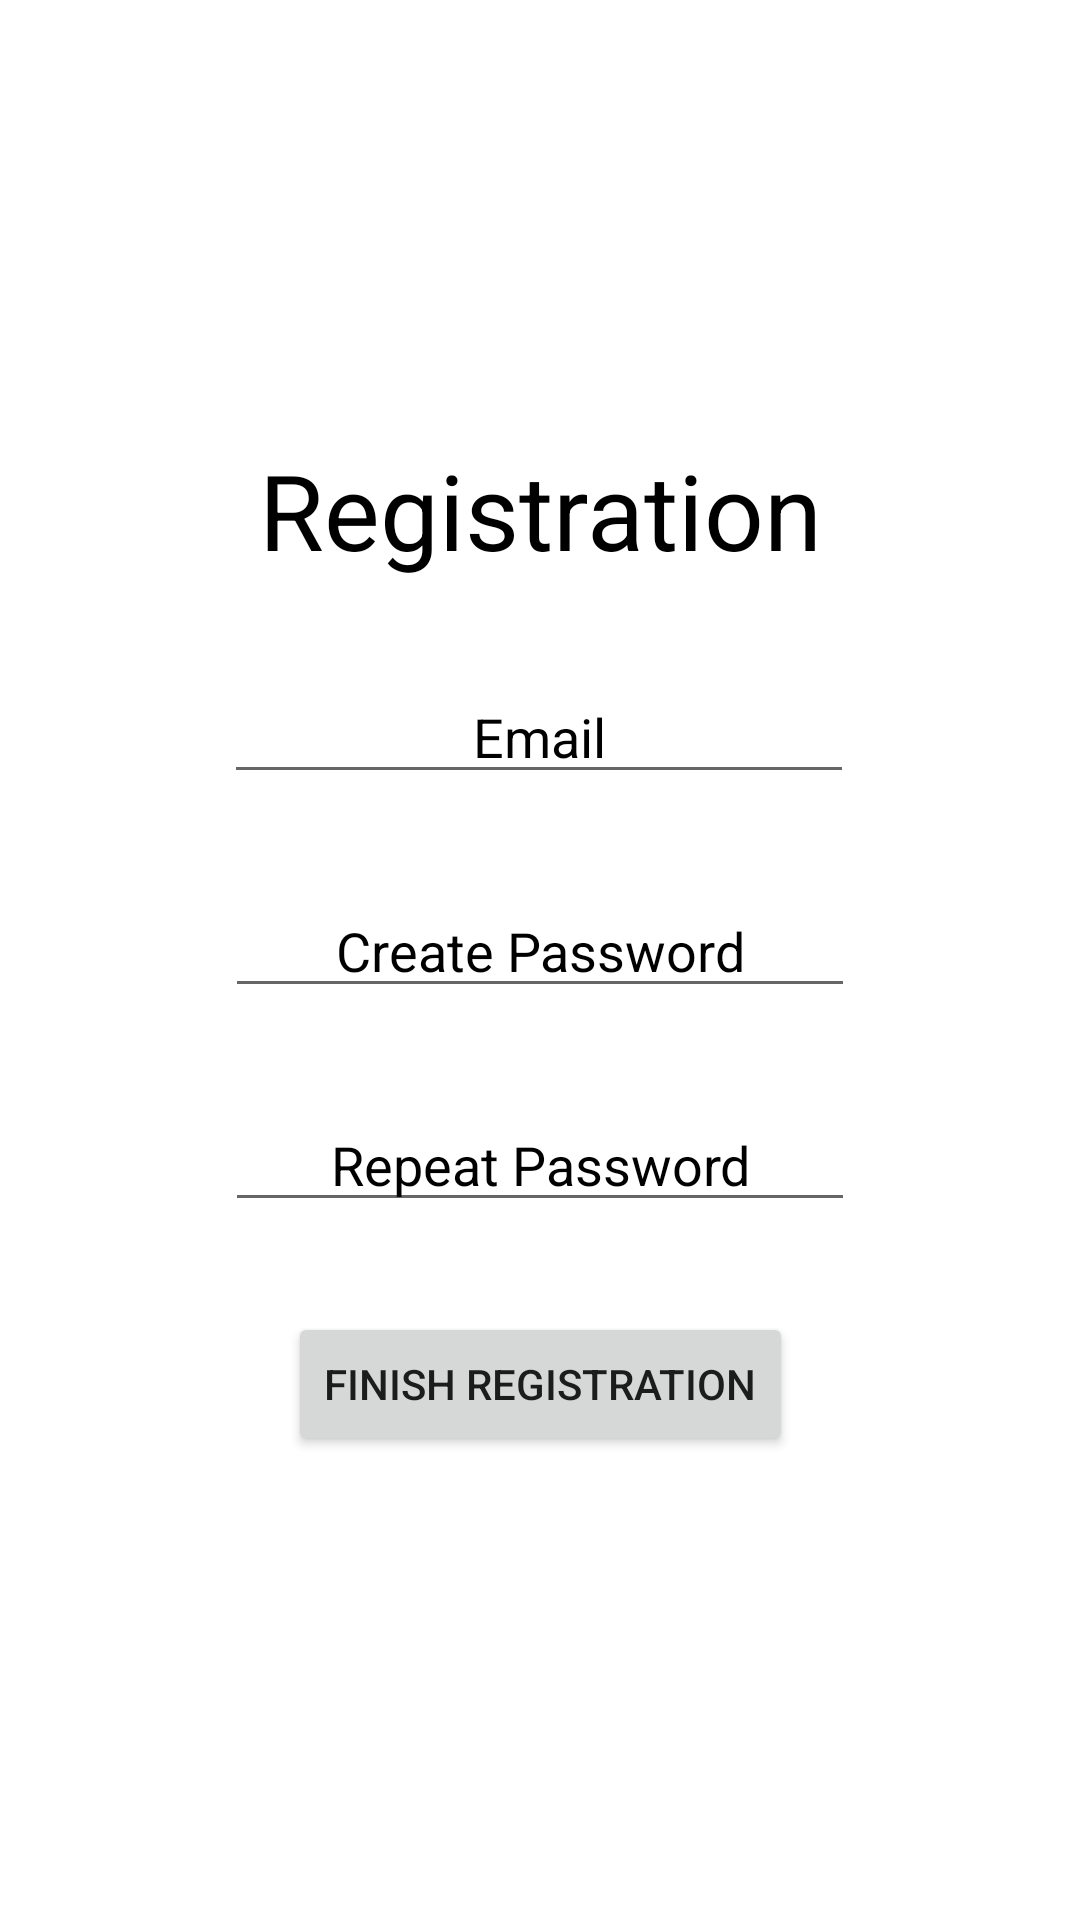

Here is an Android app screen rendered from its layout file. Give the layout XML and the strings, colors and styles it references.
<!-- AndroidManifest.xml: application theme Theme.Final_Project -->
<!-- res/layout/activity_registration.xml -->
<?xml version="1.0" encoding="utf-8"?>
<androidx.constraintlayout.widget.ConstraintLayout xmlns:android="http://schemas.android.com/apk/res/android"
    xmlns:app="http://schemas.android.com/apk/res-auto"
    xmlns:tools="http://schemas.android.com/tools"
    android:layout_width="match_parent"
    android:layout_height="match_parent"
    tools:context=".Registration">

    <TextView
        android:id="@+id/textView"
        android:layout_width="wrap_content"
        android:layout_height="wrap_content"
        android:layout_marginBottom="300dp"
        android:text="Registration"
        android:textColor="@color/black"
        android:textSize="35sp"
        app:layout_constraintBottom_toBottomOf="parent"
        app:layout_constraintLeft_toLeftOf="parent"
        app:layout_constraintRight_toRightOf="parent"
        app:layout_constraintTop_toTopOf="parent" />

    <EditText
        android:id="@+id/registrationemail"
        android:layout_width="wrap_content"
        android:layout_height="wrap_content"
        android:layout_marginTop="30dp"
        android:ems="10"
        android:hint="Email"
        android:gravity="center"
        android:textColorHint="@color/black"
        android:inputType="textEmailAddress"
        app:layout_constraintEnd_toEndOf="parent"
        app:layout_constraintHorizontal_bias="0.497"
        app:layout_constraintStart_toStartOf="parent"
        app:layout_constraintTop_toBottomOf="@+id/textView" />

    <EditText
        android:id="@+id/createpassword"
        android:layout_width="wrap_content"
        android:layout_height="wrap_content"
        android:layout_marginTop="30dp"
        android:ems="10"
        android:hint="Create Password"
        android:gravity="center"
        android:textColorHint="@color/black"
        android:inputType="textPassword"
        app:layout_constraintEnd_toEndOf="parent"
        app:layout_constraintStart_toStartOf="parent"
        app:layout_constraintTop_toBottomOf="@+id/registrationemail" />

    <EditText
        android:id="@+id/repeatpassword"
        android:layout_width="wrap_content"
        android:layout_height="wrap_content"
        android:layout_marginTop="30dp"
        android:ems="10"
        android:hint="Repeat Password"
        android:gravity="center"
        android:textColorHint="@color/black"
        android:inputType="textPassword"
        app:layout_constraintEnd_toEndOf="parent"
        app:layout_constraintStart_toStartOf="parent"
        app:layout_constraintTop_toBottomOf="@+id/createpassword" />

    <Button
        android:id="@+id/finishregistration"
        android:layout_width="wrap_content"
        android:layout_height="wrap_content"
        android:layout_marginTop="30dp"
        android:text="finish registration"
        app:layout_constraintEnd_toEndOf="parent"
        app:layout_constraintStart_toStartOf="parent"
        app:layout_constraintTop_toBottomOf="@+id/repeatpassword" />

</androidx.constraintlayout.widget.ConstraintLayout>
<!-- resources referenced by this layout -->
<resources>
  <color name="black">#FF000000</color>
  <style name="Theme.Final_Project" parent="Theme.MaterialComponents.DayNight.DarkActionBar">
          
          <item name="colorPrimary">@color/purple_500</item>
          <item name="colorPrimaryVariant">@color/purple_700</item>
          <item name="colorOnPrimary">@color/white</item>
          
          <item name="colorSecondary">@color/teal_200</item>
          <item name="colorSecondaryVariant">@color/teal_700</item>
          <item name="colorOnSecondary">@color/black</item>
          
          <item name="android:statusBarColor" tools:targetApi="l">?attr/colorPrimaryVariant</item>
          
      </style>
  
      -
  <color name="purple_500">#FF6200EE</color>
  <color name="purple_700">#FF3700B3</color>
  <color name="white">#FFFFFFFF</color>
  <color name="teal_200">#FF03DAC5</color>
  <color name="teal_700">#FF018786</color>
</resources>
